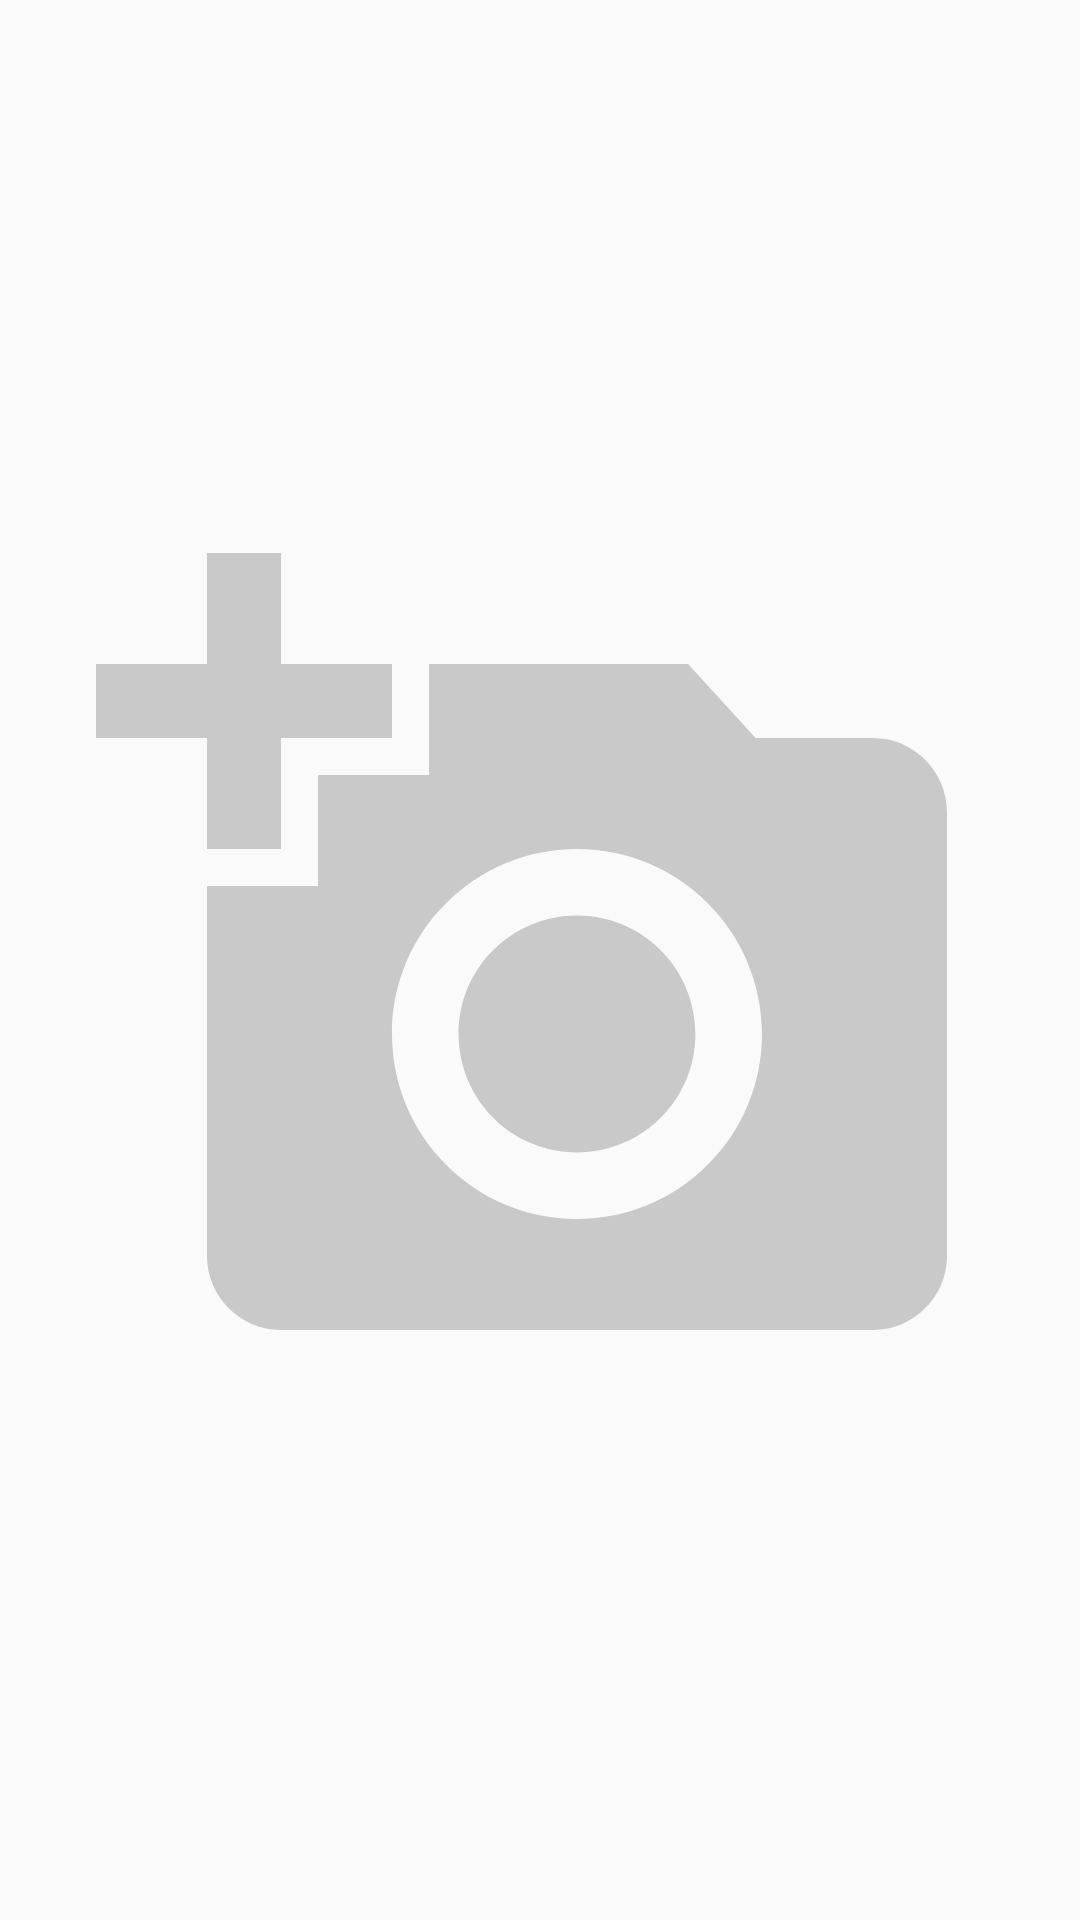

Here is an Android app screen rendered from its layout file. Give the layout XML and the strings, colors and styles it references.
<!-- AndroidManifest.xml: application theme DashboardTheme -->
<!-- res/layout/add_nade_imageview.xml -->
<?xml version="1.0" encoding="utf-8"?>
<ImageView
    xmlns:android="http://schemas.android.com/apk/res/android"
    android:id="@+id/add_nade_imageview"
    android:layout_width="256dp"
    android:layout_height="match_parent"
    android:padding="32dp"
    android:src="@drawable/ic_add_a_photo_white_24dp"
    android:tint="@color/colorMaterialLight54">

</ImageView>
<!-- resources referenced by this layout -->
<resources>
  <color name="colorMaterialLight54">#A8FFFFFF</color>
  <!-- drawable ic_add_a_photo_white_24dp (drawable) -->
  <vector xmlns:android="http://schemas.android.com/apk/res/android"
          android:width="24dp"
          android:height="24dp"
          android:viewportHeight="24.0"
          android:viewportWidth="24.0">
      <path
          android:fillColor="?attr/iconColor"
          android:pathData="M3,4L3,1h2v3h3v2L5,6v3L3,9L3,6L0,6L0,4h3zM6,10L6,7h3L9,4h7l1.83,2L21,6c1.1,0 2,0.9 2,2v12c0,1.1 -0.9,2 -2,2L5,22c-1.1,0 -2,-0.9 -2,-2L3,10h3zM13,19c2.76,0 5,-2.24 5,-5s-2.24,-5 -5,-5 -5,2.24 -5,5 2.24,5 5,5zM9.8,14c0,1.77 1.43,3.2 3.2,3.2s3.2,-1.43 3.2,-3.2 -1.43,-3.2 -3.2,-3.2 -3.2,1.43 -3.2,3.2z"/>
  </vector>
  <style name="DashboardTheme" parent="AppTheme.Light" />
  <style name="AppTheme.Light" parent="Theme.AppCompat.Light.NoActionBar">
          
          <item name="colorPrimary">@color/colorPrimary</item>
          <item name="colorPrimaryDark">@color/colorPrimaryDark</item>
          <item name="colorAccent">@color/colorAccent</item>
          <item name="toolbarStyle">@style/AppTheme.Light.Toolbar</item>
          <item name="fillingIconBackgroundColor">@color/colorMaterialDark12</item>
          <item name="colorTt">@color/yellowTtDark</item>
          <item name="colorCt">@color/blueCtDark</item>
          <item name="iconColor">?android:textColorSecondary</item>
          <item name="dividerColor">@color/colorMaterialDark12</item>
          <item name="popupTheme">@style/ThemeOverlay.AppCompat.Light</item>
          <item name="actionBarTheme">@style/ThemeOverlay.AppCompat.Dark.ActionBar</item>
      </style>
  <color name="colorPrimary">#2196f3</color>
  <color name="colorPrimaryDark">#1976d2</color>
  <color name="colorAccent">#ffab00</color>
  <style name="AppTheme.Light.Toolbar" parent="Widget.AppCompat.Toolbar">
          <item name="android:textColorPrimary">@color/colorMaterialLight100</item>
          <item name="android:textColorSecondary">@color/colorMaterialLight87</item>
          <item name="actionMenuTextColor">?android:textColorPrimary</item>
          <item name="popupTheme">@style/ThemeOverlay.AppCompat.Dark</item>
      </style>
  <color name="colorMaterialDark12">#1F000000</color>
  <color name="yellowTtDark">#af940c</color>
  <color name="blueCtDark">#297da7</color>
  <color name="colorMaterialLight100">#FFFFFFFF</color>
  <color name="colorMaterialLight87">#DEFFFFFF</color>
</resources>
